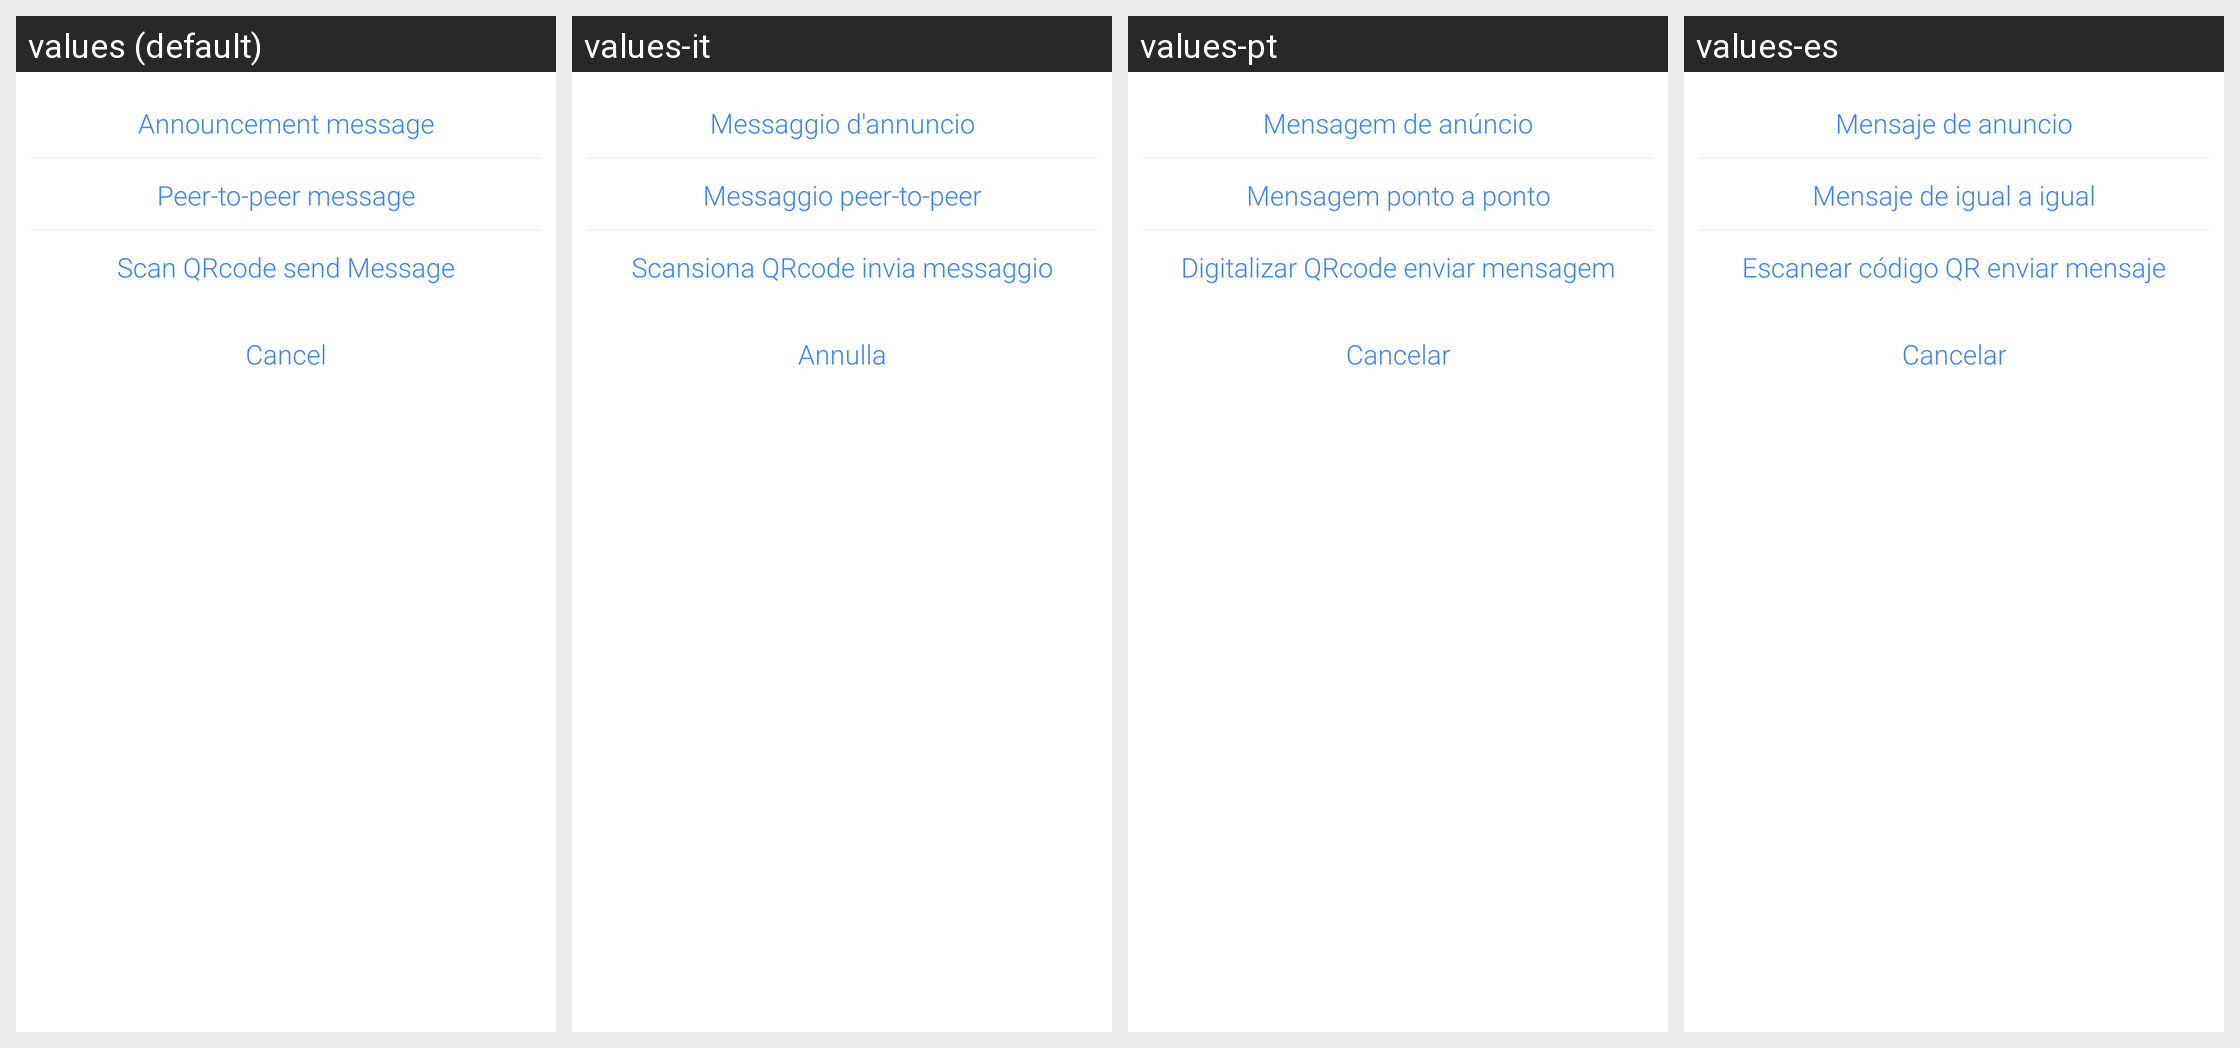

Strings drawn on this Android screen and how each of the app's shown locales translates them:
Android screen res/layout/bottom_sheet_select_send_type.xml rendered under 4 locales, left to right: values (default), values-it, values-pt, values-es. Device: Nexus 5 (rendered at 1080×1920; each locale shown at half size, 540×960, under a caption strip naming it); theme AppTheme.
Other locales in the repository, not shown: values-da, values-de, values-fr, values-ja, values-ko, values-nl, values-ru, values-sv, values-zh-rCN, values-zh-rTW.
Strings drawn on this screen, with the default value and each locale's value (text and hints the layout hard-codes, and strings that could not be matched under every locale, appear in the picture but are not listed):

notice_message
  values: Announcement message
  values-it: Messaggio d'annuncio
  values-pt: Mensagem de anúncio
  values-es: Mensaje de anuncio

p2p_message
  values: Peer-to-peer message
  values-it: Messaggio peer-to-peer
  values-pt: Mensagem ponto a ponto
  values-es: Mensaje de igual a igual

scan_message
  values: Scan QRcode send Message
  values-it: Scansiona QRcode invia messaggio
  values-pt: Digitalizar QRcode enviar mensagem
  values-es: Escanear código QR enviar mensaje

cancel
  values: Cancel
  values-it: Annulla
  values-pt: Cancelar
  values-es: Cancelar
